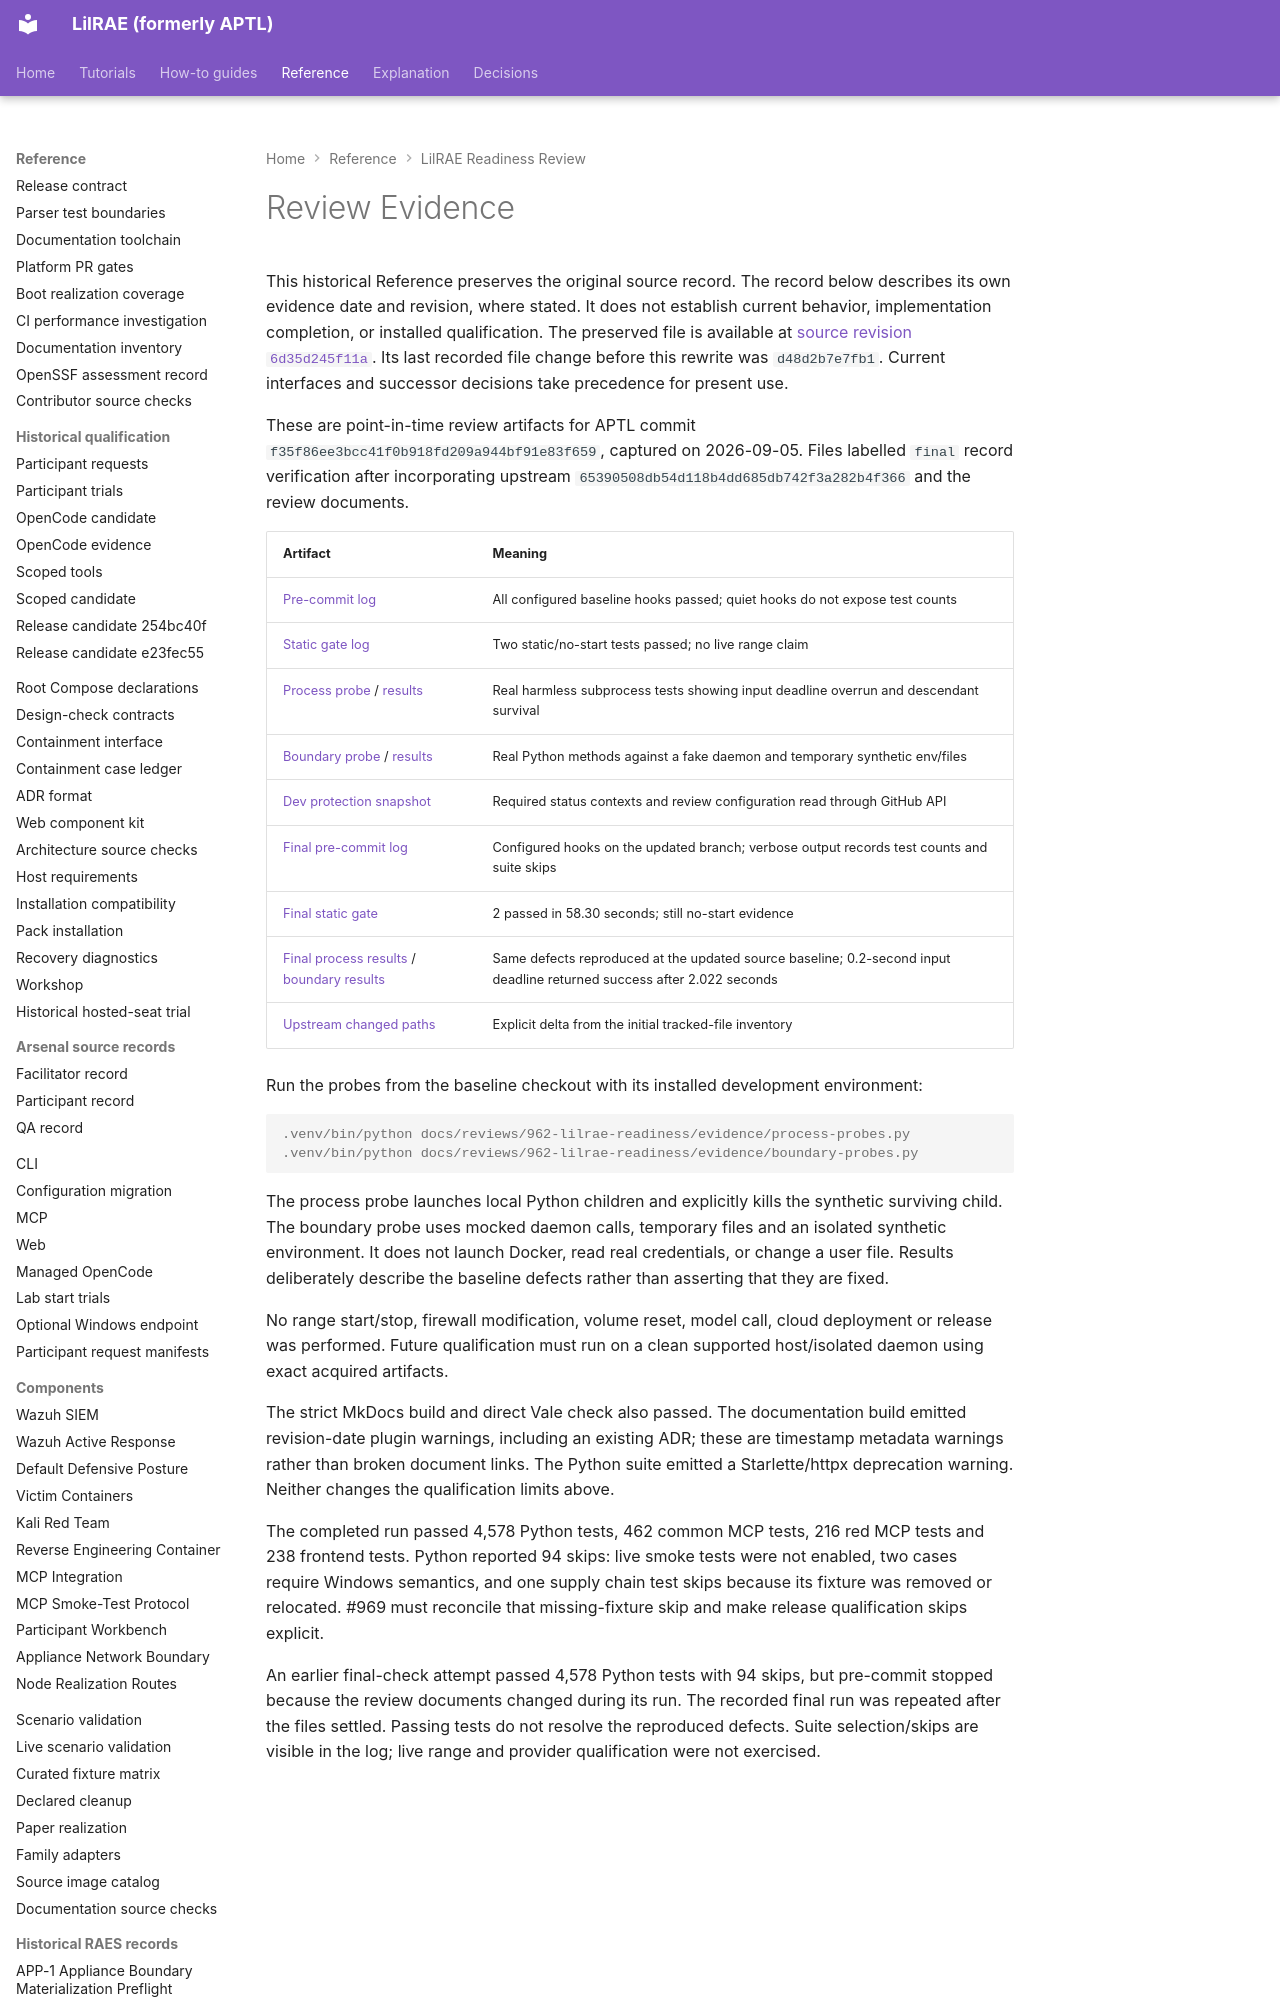

repository: OpenRAE/lilrae · page: reviews/962-lilrae-readiness/evidence/index.html · generator: mkdocs

# Review Evidence

This historical Reference preserves the original source record.
The record below describes its own evidence date and revision, where stated.
It does not establish current behavior, implementation completion, or installed qualification.
The preserved file is available at [source revision `6d35d245f11a`](https://github.com/OpenRAE/lilrae/blob/6d35d245f11a7fffcaac1645cd25ccfafbad4599/docs/reviews/962-lilrae-readiness/evidence/README.md).
Its last recorded file change before this rewrite was `d48d2b7e7fb1`.
Current interfaces and successor decisions take precedence for present use.


These are point-in-time review artifacts for APTL commit
`f35f86ee3bcc41f0b918fd209a944bf91e83f659`, captured on 2026-09-05.
Files labelled `final` record verification after incorporating upstream
`65390508db54d118b4dd685db742f3a282b4f366` and the review documents.
